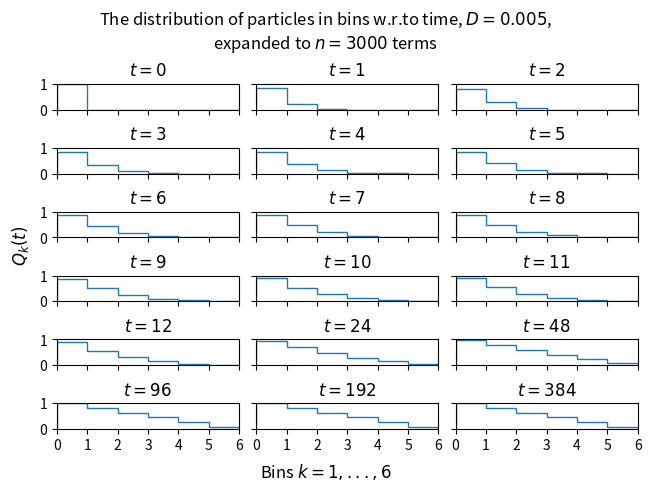

This figure's Python source:
import numpy as np
import matplotlib.pyplot as plt
import math


# computation of Q_k(t)


if __name__ == "__main__":
    pi = math.pi
    nbins = 6 # number of bins
    param_D = 0.005

    numterms = 3000
    # timetotal = np.concatenate(
    #     (
    #         np.linspace(0,1,40),
    #         np.linspace(1,5,80),
    #         np.linspace(5,10,40),
    #         np.linspace(10,20,40),
    #         np.linspace(20,50,80),
    #         np.linspace(50,100,40),
    #     ),
    #     axis=None
    # )
    timetotal = np.array([0,1,2,3,4,5,6,7,8,9,10,11,12,24,48,96,192,384])

    # iterate over each of the bins and then for each time value compute the series
    qvals = np.zeros((len(timetotal), nbins))
    for i,k in enumerate(range(1,nbins+1)):
        # bin index i and k in formula
        qvals[:,i] += (13-2*k)/11

        for j,t in enumerate(timetotal):
            term = 0
            for n in range(1,numterms+1):
                term += 1/(n**2*pi**2) * (1+11*math.cos(n*pi/6)) * math.sin(n*pi/12*(2*k-1)) * math.sin(n*pi/12) * math.exp(-n**2 * pi**2 * param_D * t)
            
            qvals[j,i] -= (24/11)*term
    
    # print(qvals)
    # exit()

    color = plt.cm.rainbow(np.linspace(0,1,len(timetotal))[::-1])

    ncols = 3
    fig, ax = plt.subplots(math.ceil(len(timetotal)/ncols),ncols,constrained_layout=True,sharex=True,sharey=True)
    for i, axis in enumerate(ax.flatten()):
        if i >= len(timetotal):
            continue
        axis.stairs(qvals[i])
        axis.set_title(f"$t={timetotal[i]}$")
    
        axis.set_xticks([0,1,2,3,4,5,6])
        axis.set_ylim(0,1)
        axis.set_xlim(0,6)

    fig.suptitle(f"The distribution of particles in bins w.r.to time, $D={param_D}$,\nexpanded to $n={numterms}$ terms")
    fig.supxlabel("Bins $k=1,...,6$")
    fig.supylabel("$Q_k(t)$")
    
    fig.savefig("qvalsplot.pdf")
    plt.show()
